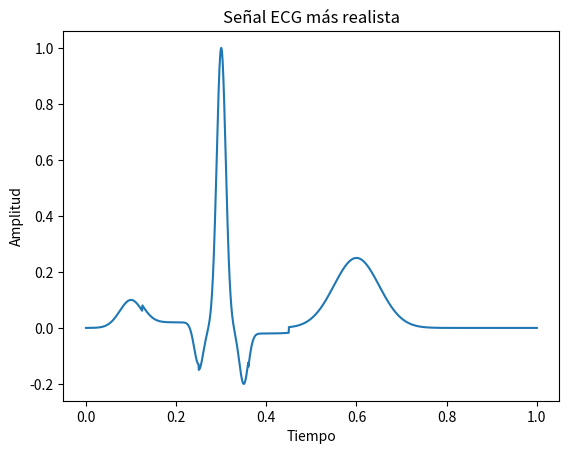

Source code (Python):
import numpy as np
import pandas as pd
import matplotlib.pyplot as plt

# Número de puntos en el ciclo ECG
num_points = 2047

# Tiempo simulado para un ciclo ECG
t = np.linspace(0, 1, num_points)

# Funciones gaussianas para representar las ondas
def gaussian(x, mu, sig, amplitude):
    return amplitude * np.exp(-np.power(x - mu, 2.) / (2 * np.power(sig, 2.)))

# Generar cada componente de la señal ECG
p_wave = gaussian(t, 0.1, 0.025, 0.1)
q_wave = gaussian(t, 0.25, 0.01, -0.15)
r_wave = gaussian(t, 0.3, 0.01, 1.0)
s_wave = gaussian(t, 0.35, 0.01, -0.2)
t_wave = gaussian(t, 0.6, 0.05, 0.25)

# Segmentos PR y ST como pausas
pr_segment = np.zeros_like(t)
st_segment = np.zeros_like(t)
pr_segment[(t >= 0.125) & (t < 0.25)] = 0.02
st_segment[(t >= 0.36) & (t < 0.45)] = -0.02

# Combinar todos los componentes para formar la señal ECG
ecg_signal = p_wave + pr_segment + q_wave + r_wave + s_wave + st_segment + t_wave

# Convertir los valores de la señal ECG para usar coma como separador decimal
ecg_signal_comma = [str(value).replace('.', ',') for value in ecg_signal]

# Crear un DataFrame con los valores modificados
ecg_df_comma = pd.DataFrame(ecg_signal_comma)

# Guardar el DataFrame en un archivo CSV con coma como separador decimal y sin encabezado
file_path_comma = "ecg_signal.csv"
ecg_df_comma.to_csv(file_path_comma, index=False, header=False, sep=' ', quoting=3)

# Graficar la señal ECG generada
plt.plot(t, ecg_signal)
plt.title("Señal ECG más realista")
plt.xlabel("Tiempo")
plt.ylabel("Amplitud")
plt.show()

print(f"Archivo guardado en {file_path_comma}")
